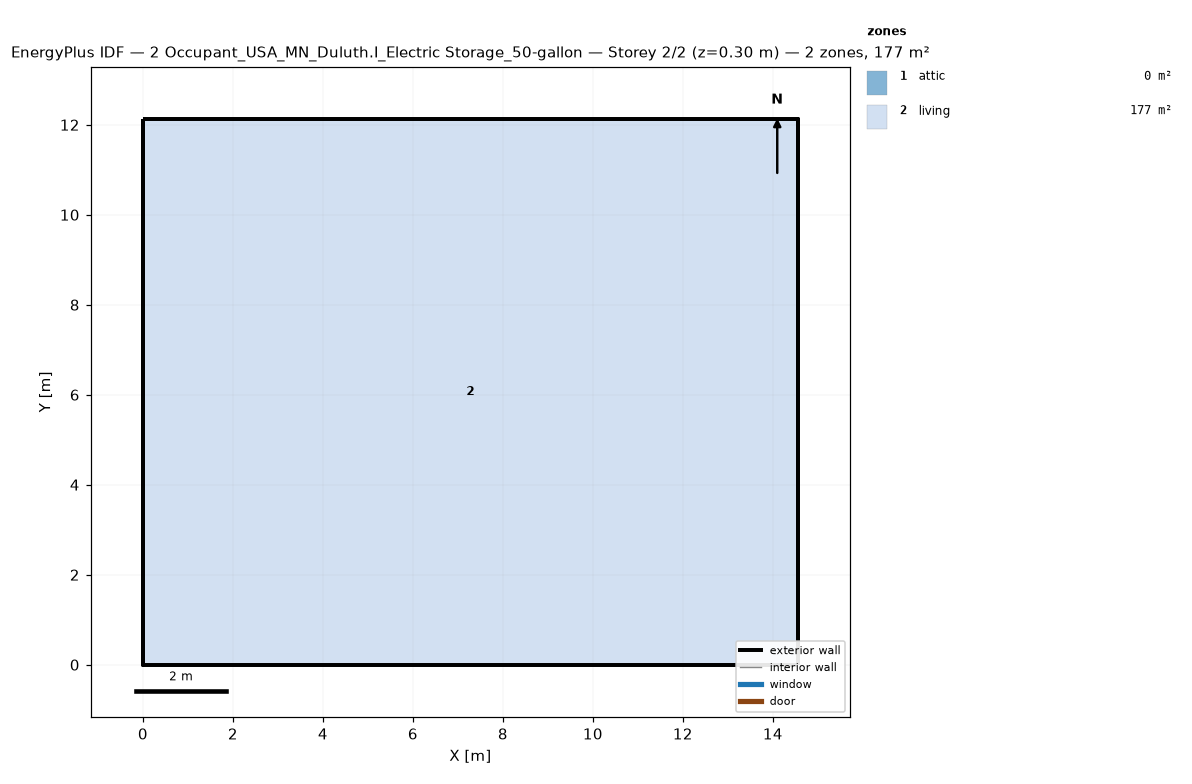
=== STOREY PLAN SPEC (per zone: floor XY polygon, exterior-wall plan segments, windows/doors) ===
zone 1: attic  (0.0 m²)
  exterior wall: (14.55, 0.00) – (14.55, 12.13) – (14.55, 6.06)  [18.2 m]
  exterior wall: (0.00, 12.13) – (0.00, 0.00) – (0.00, 6.06)  [18.2 m]
zone 2: living  (176.5 m²)
  floor: (0.00, 0.00) (0.00, 12.13) (14.55, 12.13) (14.55, 0.00)
  exterior wall: (0.00, 0.00) – (14.55, 0.00)  [14.6 m]
  exterior wall: (14.55, 0.00) – (14.55, 12.13)  [12.1 m]
  exterior wall: (14.55, 12.13) – (0.00, 12.13)  [14.6 m]
  exterior wall: (0.00, 12.13) – (0.00, 0.00)  [12.1 m]

=== DERIVED (storey summary) ===
Building: 2 Occupant_USA_MN_Duluth.I_Electric Storage_50-gallon
Storey: 2 of 2  (floor level z = 0.30 m)
Storey gross floor area: 176.5 m²
Zones on this storey: 2
  - attic: floor 0.0 m²; exterior wall 36.4 m (24.5 m²); WWR 0.0%
  - living: floor 176.5 m²; exterior wall 53.4 m (146.4 m²); WWR 0.0%
Zone adjacency: (none detected)